Labelled photos from "data", an image-classification folder in kuromadara/Tea_leaves_disease. The possible labels are: blight, red scab, red spot.

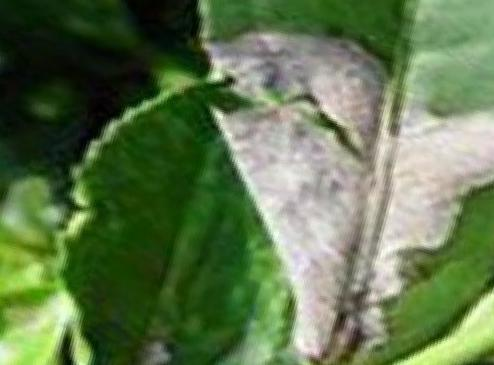
Label: red spot

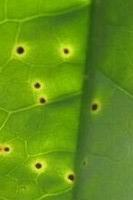
Label: red scab

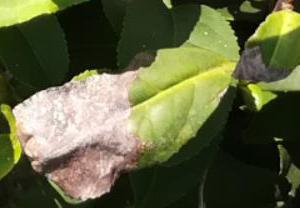
Label: blight

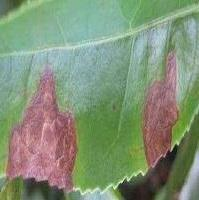
Label: red spot

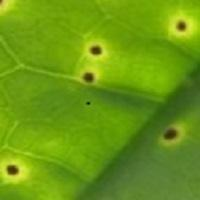
Label: red scab

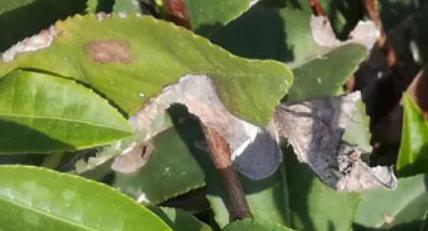
Label: blight
